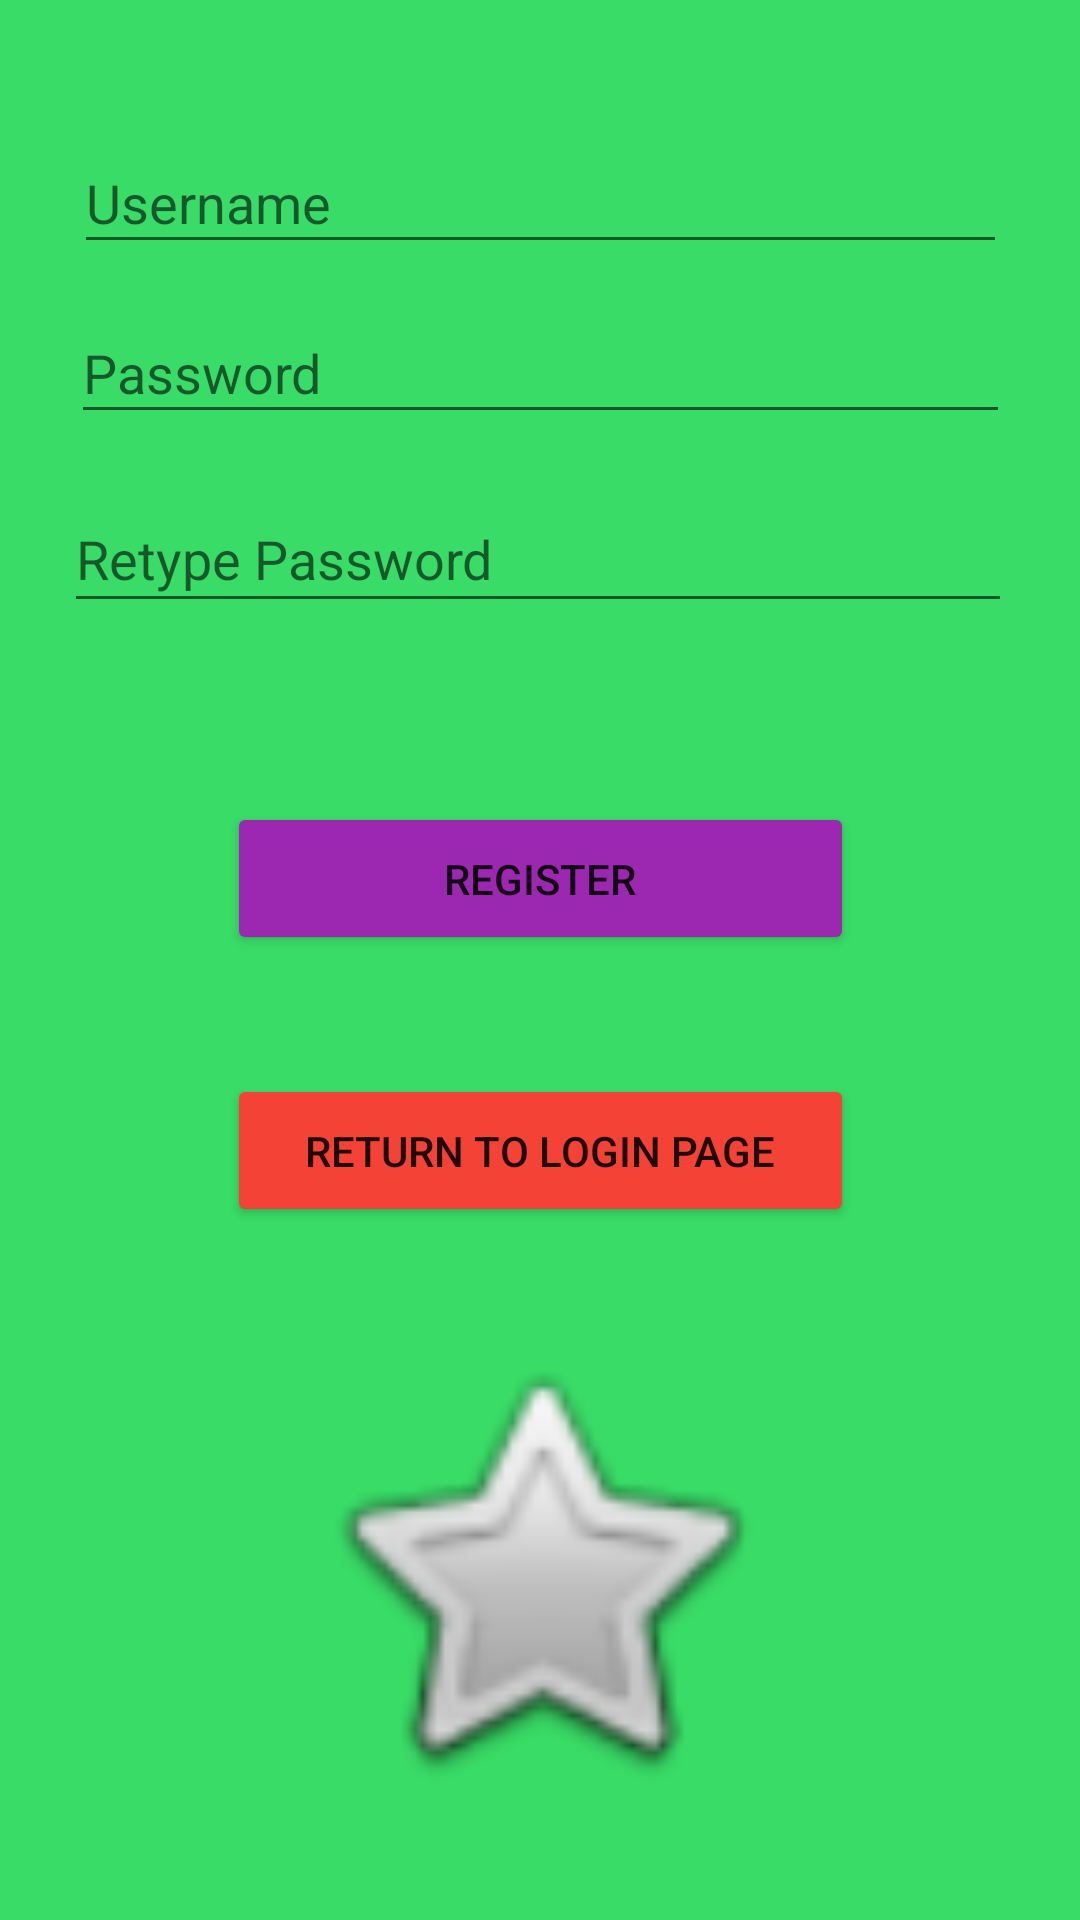

Here is an Android app screen rendered from its layout file. Give the layout XML and the strings, colors and styles it references.
<!-- AndroidManifest.xml: application theme Theme.Activity4BELTRAN -->
<!-- res/layout/activity_main.xml -->
<?xml version="1.0" encoding="utf-8"?>
<androidx.constraintlayout.widget.ConstraintLayout xmlns:android="http://schemas.android.com/apk/res/android"
    xmlns:app="http://schemas.android.com/apk/res-auto"
    xmlns:tools="http://schemas.android.com/tools"
    android:layout_width="match_parent"
    android:layout_height="match_parent"
    android:background="#39DC67"
    tools:context=".MainActivity">

    <EditText
        android:id="@+id/txt_username"
        android:layout_width="311dp"
        android:layout_height="44dp"
        android:ems="10"
        android:hint="Username"
        android:inputType="textPersonName"
        app:layout_constraintBottom_toBottomOf="parent"
        app:layout_constraintEnd_toEndOf="parent"
        app:layout_constraintStart_toStartOf="parent"
        app:layout_constraintTop_toTopOf="parent"
        app:layout_constraintVertical_bias="0.074" />

    <EditText
        android:id="@+id/txt_password"
        android:layout_width="313dp"
        android:layout_height="44dp"
        android:ems="10"
        android:hint="Password"
        android:inputType="textPassword"
        app:layout_constraintBottom_toBottomOf="parent"
        app:layout_constraintEnd_toEndOf="parent"
        app:layout_constraintStart_toStartOf="parent"
        app:layout_constraintTop_toTopOf="parent"
        app:layout_constraintVertical_bias="0.169" />

    <EditText
        android:id="@+id/txt_retype_password"
        android:layout_width="316dp"
        android:layout_height="46dp"
        android:ems="10"
        android:hint="Retype Password"
        android:inputType="textPassword"
        app:layout_constraintBottom_toBottomOf="parent"
        app:layout_constraintEnd_toEndOf="parent"
        app:layout_constraintHorizontal_bias="0.484"
        app:layout_constraintStart_toStartOf="parent"
        app:layout_constraintTop_toTopOf="parent"
        app:layout_constraintVertical_bias="0.272" />

    <Button
        android:id="@+id/btn_register"
        android:layout_width="209dp"
        android:layout_height="51dp"
        android:text="Register"
        app:backgroundTint="#9C27B0"
        app:layout_constraintBottom_toBottomOf="parent"
        app:layout_constraintEnd_toEndOf="parent"
        app:layout_constraintStart_toStartOf="parent"
        app:layout_constraintTop_toTopOf="parent"
        app:layout_constraintVertical_bias="0.454" />

    <Button
        android:id="@+id/btn_goback"
        android:layout_width="209dp"
        android:layout_height="51dp"
        android:text="Return to Login Page"
        app:backgroundTint="#F44336"
        app:layout_constraintBottom_toBottomOf="parent"
        app:layout_constraintEnd_toEndOf="parent"
        app:layout_constraintStart_toStartOf="parent"
        app:layout_constraintTop_toTopOf="parent"
        app:layout_constraintVertical_bias="0.608" />

    <ImageView
        android:id="@+id/imageView"
        android:layout_width="160dp"
        android:layout_height="198dp"
        app:layout_constraintBottom_toBottomOf="parent"
        app:layout_constraintEnd_toEndOf="parent"
        app:layout_constraintHorizontal_bias="0.498"
        app:layout_constraintStart_toStartOf="parent"
        app:layout_constraintTop_toBottomOf="@+id/btn_goback"
        app:layout_constraintVertical_bias="0.455"
        app:srcCompat="@android:drawable/btn_star" />
</androidx.constraintlayout.widget.ConstraintLayout>
<!-- resources referenced by this layout -->
<resources>
  <style name="Theme.Activity4BELTRAN" parent="Theme.MaterialComponents.DayNight.DarkActionBar">
          
          <item name="colorPrimary">@color/purple_500</item>
          <item name="colorPrimaryVariant">@color/purple_700</item>
          <item name="colorOnPrimary">@color/white</item>
          
          <item name="colorSecondary">@color/teal_200</item>
          <item name="colorSecondaryVariant">@color/teal_700</item>
          <item name="colorOnSecondary">@color/black</item>
          
          <item name="android:statusBarColor" tools:targetApi="l">?attr/colorPrimaryVariant</item>
          
      </style>
  <!-- not gathered from this repository: default colours our renderer supplied (Android Studio template values) -->
  <color name="purple_500">#FF6200EE</color>
  <color name="purple_700">#FF3700B3</color>
  <color name="teal_200">#FF03DAC5</color>
  <color name="teal_700">#FF018786</color>
  <color name="black">#FF000000</color>
  <color name="white">#FFFFFFFF</color>
</resources>
